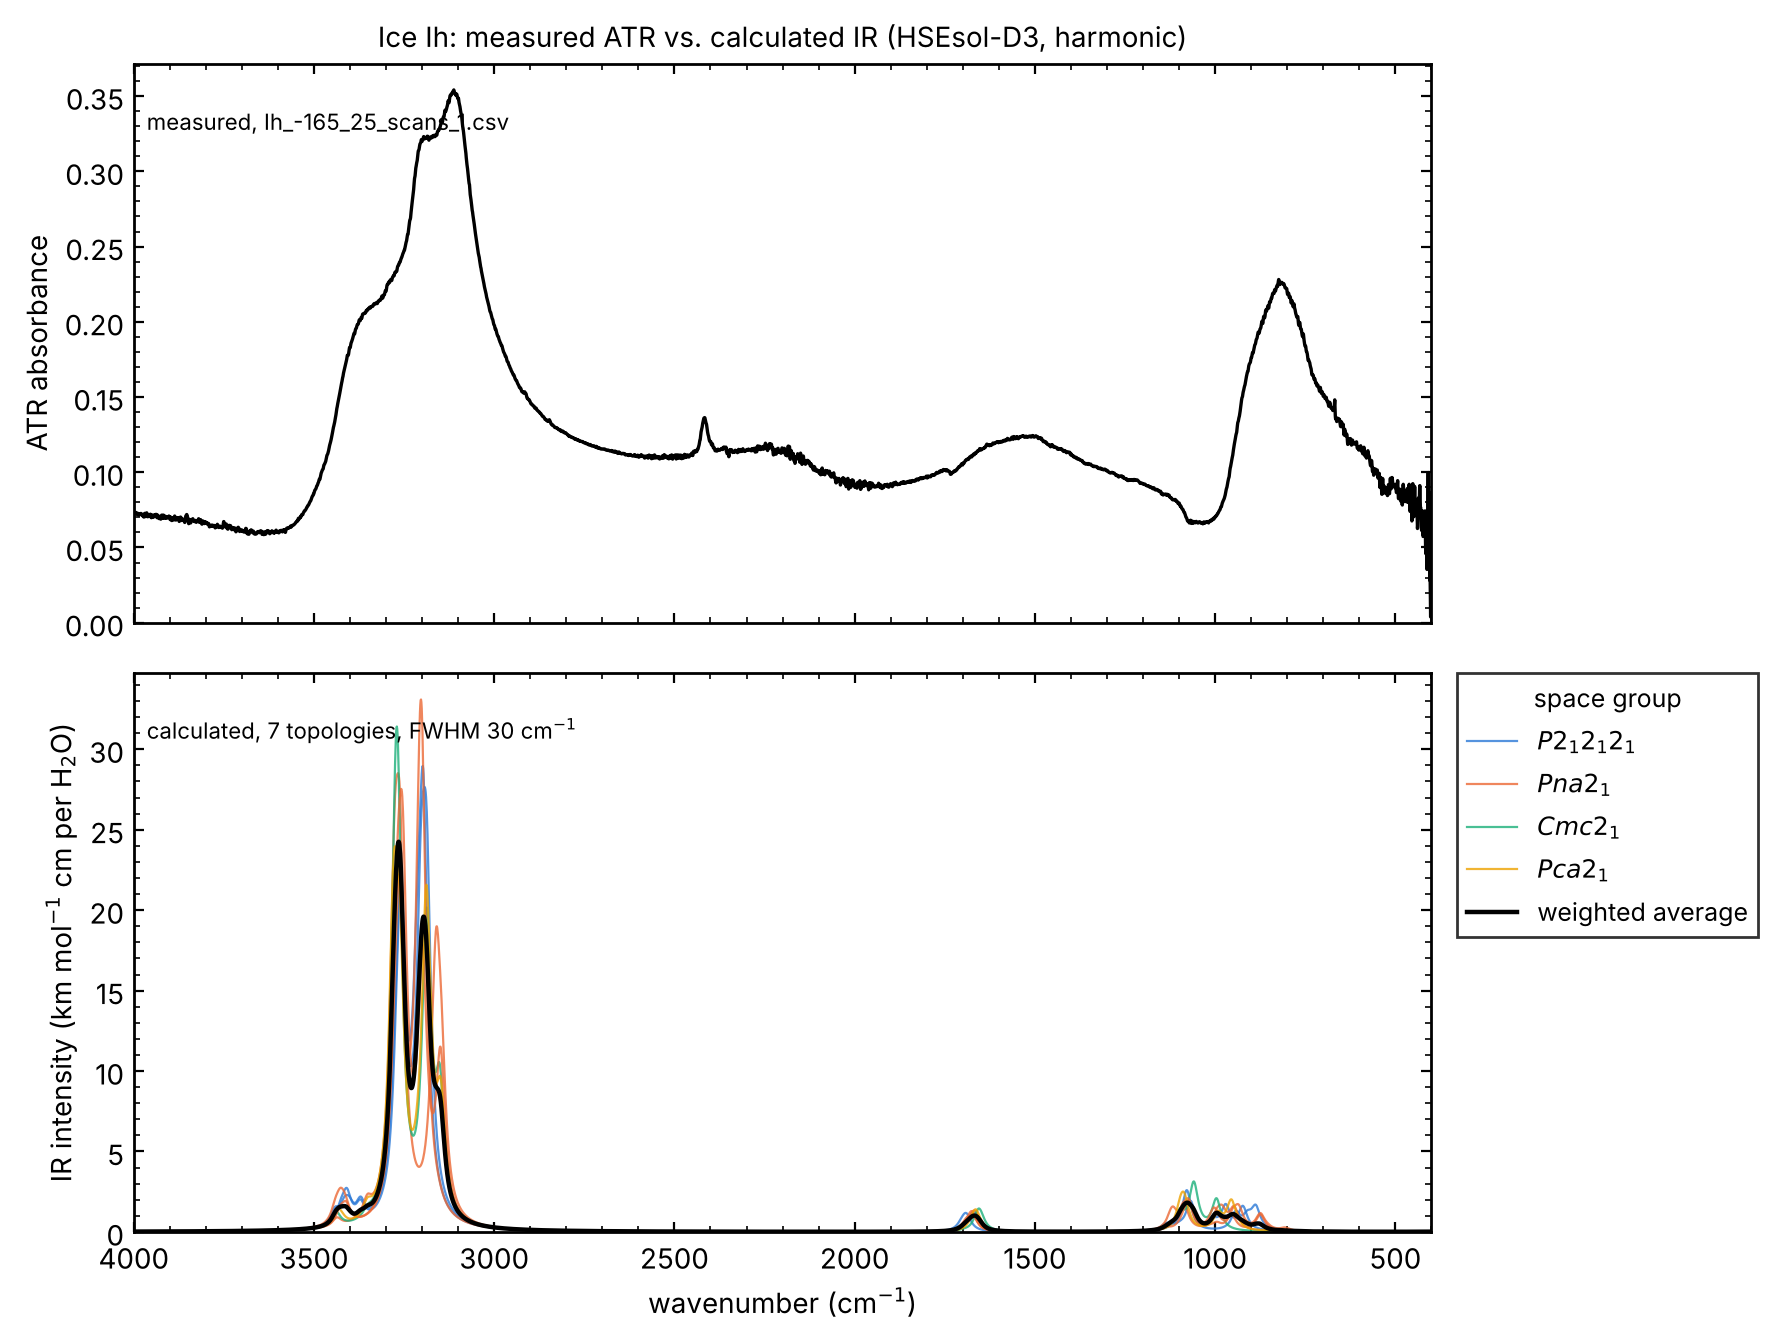

Data behind this chart, as committed beside it:
wavenumber, config_106_P2_12_12_1, config_114_P2_12_12_1, config_118_Pna2_1, config_122_Cmc2_1, config_130_Pna2_1, config_135_Pna2_1, config_138_Pca2_1, weighted_average
0.0, 0.01354, 0.0131, 0.01092, 0.01069, 0.01414, 0.01272, 0.01151, 0.01226
1.0, 0.01367, 0.01322, 0.011, 0.01077, 0.01428, 0.01284, 0.0116, 0.01237
2.0, 0.0138, 0.01334, 0.01108, 0.01085, 0.01441, 0.01295, 0.01169, 0.01247
3.0, 0.01393, 0.01347, 0.01117, 0.01092, 0.01455, 0.01307, 0.01178, 0.01258
4.0, 0.01407, 0.01359, 0.01126, 0.011, 0.01469, 0.01319, 0.01187, 0.01269
5.0, 0.01421, 0.01372, 0.01134, 0.01108, 0.01483, 0.01332, 0.01196, 0.0128
6.0, 0.01435, 0.01385, 0.01144, 0.01116, 0.01498, 0.01344, 0.01206, 0.01291
7.0, 0.01449, 0.01398, 0.01153, 0.01124, 0.01513, 0.01357, 0.01215, 0.01303
8.0, 0.01464, 0.01411, 0.01162, 0.01133, 0.01528, 0.0137, 0.01225, 0.01314
9.0, 0.01478, 0.01425, 0.01171, 0.01141, 0.01543, 0.01383, 0.01235, 0.01326
10.0, 0.01494, 0.01439, 0.01181, 0.0115, 0.01559, 0.01396, 0.01245, 0.01338
11.0, 0.01509, 0.01453, 0.0119, 0.01158, 0.01575, 0.0141, 0.01255, 0.01351
12.0, 0.01525, 0.01468, 0.012, 0.01167, 0.01591, 0.01424, 0.01265, 0.01363
13.0, 0.01541, 0.01482, 0.0121, 0.01176, 0.01608, 0.01438, 0.01276, 0.01376
14.0, 0.01558, 0.01497, 0.0122, 0.01185, 0.01624, 0.01453, 0.01287, 0.01389
15.0, 0.01574, 0.01512, 0.0123, 0.01194, 0.01642, 0.01468, 0.01298, 0.01402
16.0, 0.01591, 0.01528, 0.01241, 0.01203, 0.01659, 0.01483, 0.01308, 0.01415
17.0, 0.01609, 0.01544, 0.01251, 0.01213, 0.01677, 0.01498, 0.0132, 0.01429
18.0, 0.01627, 0.0156, 0.01262, 0.01222, 0.01696, 0.01514, 0.01331, 0.01443
19.0, 0.01645, 0.01577, 0.01273, 0.01232, 0.01714, 0.0153, 0.01342, 0.01457
20.0, 0.01663, 0.01594, 0.01284, 0.01242, 0.01733, 0.01546, 0.01354, 0.01472
21.0, 0.01682, 0.01611, 0.01296, 0.01251, 0.01753, 0.01563, 0.01366, 0.01486
22.0, 0.01702, 0.01628, 0.01307, 0.01261, 0.01773, 0.0158, 0.01378, 0.01501
23.0, 0.01722, 0.01646, 0.01319, 0.01272, 0.01793, 0.01597, 0.0139, 0.01517
24.0, 0.01742, 0.01665, 0.01331, 0.01282, 0.01814, 0.01615, 0.01403, 0.01532
25.0, 0.01762, 0.01683, 0.01343, 0.01293, 0.01835, 0.01633, 0.01416, 0.01548
26.0, 0.01784, 0.01702, 0.01355, 0.01303, 0.01856, 0.01652, 0.01429, 0.01564
27.0, 0.01805, 0.01722, 0.01368, 0.01314, 0.01878, 0.01671, 0.01442, 0.01581
28.0, 0.01827, 0.01742, 0.01381, 0.01325, 0.01901, 0.0169, 0.01455, 0.01598
29.0, 0.0185, 0.01762, 0.01394, 0.01336, 0.01924, 0.0171, 0.01469, 0.01615
30.0, 0.01873, 0.01783, 0.01407, 0.01348, 0.01948, 0.0173, 0.01482, 0.01633
31.0, 0.01897, 0.01805, 0.01421, 0.01359, 0.01972, 0.01751, 0.01496, 0.01651
32.0, 0.01921, 0.01827, 0.01434, 0.01371, 0.01997, 0.01773, 0.01511, 0.01669
33.0, 0.01946, 0.01849, 0.01448, 0.01383, 0.02022, 0.01794, 0.01525, 0.01688
34.0, 0.01972, 0.01872, 0.01463, 0.01395, 0.02048, 0.01817, 0.0154, 0.01707
35.0, 0.01998, 0.01895, 0.01477, 0.01407, 0.02075, 0.0184, 0.01555, 0.01727
36.0, 0.02025, 0.0192, 0.01492, 0.0142, 0.02102, 0.01863, 0.01571, 0.01747
37.0, 0.02053, 0.01944, 0.01507, 0.01433, 0.0213, 0.01887, 0.01586, 0.01767
38.0, 0.02081, 0.0197, 0.01523, 0.01446, 0.02159, 0.01912, 0.01602, 0.01789
39.0, 0.0211, 0.01996, 0.01539, 0.01459, 0.02188, 0.01937, 0.01619, 0.0181
40.0, 0.0214, 0.02022, 0.01555, 0.01472, 0.02218, 0.01963, 0.01635, 0.01832
41.0, 0.0217, 0.02049, 0.01571, 0.01486, 0.02249, 0.0199, 0.01652, 0.01855
42.0, 0.02202, 0.02078, 0.01588, 0.01499, 0.02281, 0.02017, 0.01669, 0.01878
43.0, 0.02234, 0.02106, 0.01606, 0.01513, 0.02314, 0.02046, 0.01687, 0.01902
44.0, 0.02268, 0.02136, 0.01623, 0.01528, 0.02347, 0.02075, 0.01705, 0.01926
45.0, 0.02302, 0.02167, 0.01641, 0.01542, 0.02382, 0.02105, 0.01723, 0.01951
46.0, 0.02337, 0.02198, 0.0166, 0.01557, 0.02417, 0.02136, 0.01742, 0.01977
47.0, 0.02374, 0.0223, 0.01679, 0.01572, 0.02454, 0.02167, 0.01761, 0.02003
48.0, 0.02411, 0.02263, 0.01698, 0.01588, 0.02492, 0.022, 0.0178, 0.0203
49.0, 0.0245, 0.02298, 0.01718, 0.01603, 0.0253, 0.02234, 0.018, 0.02058
50.0, 0.0249, 0.02333, 0.01738, 0.01619, 0.0257, 0.02269, 0.0182, 0.02087
51.0, 0.02531, 0.0237, 0.01759, 0.01635, 0.02612, 0.02305, 0.01841, 0.02116
52.0, 0.02574, 0.02407, 0.0178, 0.01652, 0.02654, 0.02342, 0.01862, 0.02146
53.0, 0.02618, 0.02446, 0.01802, 0.01669, 0.02698, 0.0238, 0.01884, 0.02178
54.0, 0.02664, 0.02486, 0.01825, 0.01686, 0.02743, 0.0242, 0.01906, 0.0221
55.0, 0.02711, 0.02528, 0.01848, 0.01703, 0.0279, 0.02461, 0.01929, 0.02243
56.0, 0.0276, 0.02571, 0.01871, 0.01721, 0.02839, 0.02504, 0.01952, 0.02277
57.0, 0.02811, 0.02616, 0.01896, 0.0174, 0.02889, 0.02549, 0.01976, 0.02313
58.0, 0.02864, 0.02662, 0.01921, 0.01758, 0.02941, 0.02594, 0.02, 0.02349
59.0, 0.02918, 0.0271, 0.01947, 0.01777, 0.02995, 0.02642, 0.02025, 0.02387
... 4,140 more rows
